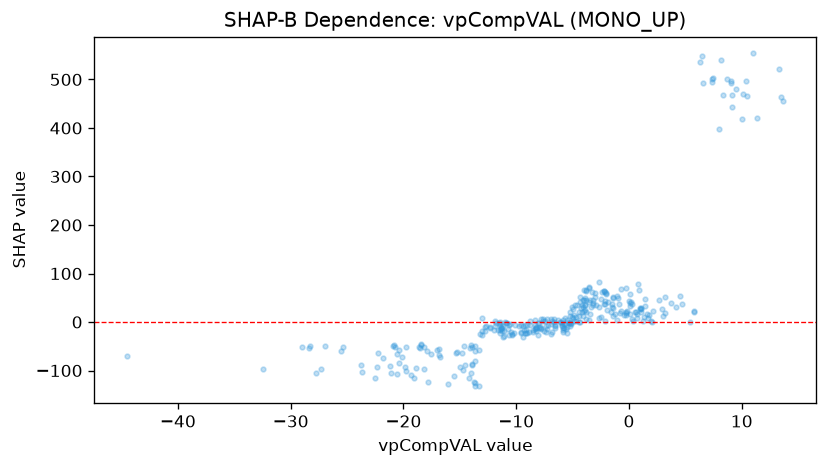

The data file committed next to this chart (first rows):
feature_value, shap_value
-10.9, -2.755
-6.64, 5.975
-0.7928, 17.67
-3.801, 5.377
-4.051, 30.99
1.305, 10.08
-0.4142, 13.62
-5.542, 3.93
-6.657, 0.5834
4.205, 31.94
-1.212, 15.64
-4.039, 12.09
-4.003, 45.31
-5.35, -0.9825
-7.824, -14.04
-5.231, -2.493
-7.841, -13.32
-9.059, -6.946
-6.803, 1.332
-7.589, 7.004
-8.263, -9.595
-8.087, -1.367
-2.905, 34.71
-5.052, 10.37
-3.937, 49.13
-8.252, -11.79
-11.33, -11.4
-12.77, -9.552
-13.98, -48
-14.66, -49.98
-18.47, -45.31
-20.41, -57.71
-27.32, -97.77
-25.52, -59.12
-27.77, -105.6
-6.56, -8.756
2.628, 44.66
-2.159, 43.12
-5.763, -12.31
-3.846, 44.47
-4.315, 51.26
-3.524, 70.03
-4.78, 34.51
-7.176, -6.619
-0.8909, 36.42
-2.061, 59.14
-0.1864, 23.51
-3.911, 34.86
-6.585, -5.956
-13.7, -60.51
-9.535, -23.05
-10.66, -5.503
-4.314, 41.64
-3.339, 30.01
-4.567, 35.47
-5.672, -4.758
-4.148, 35.74
-5.071, 30.23
-3.192, 44.99
-2.495, 46.94
... 279 more rows
